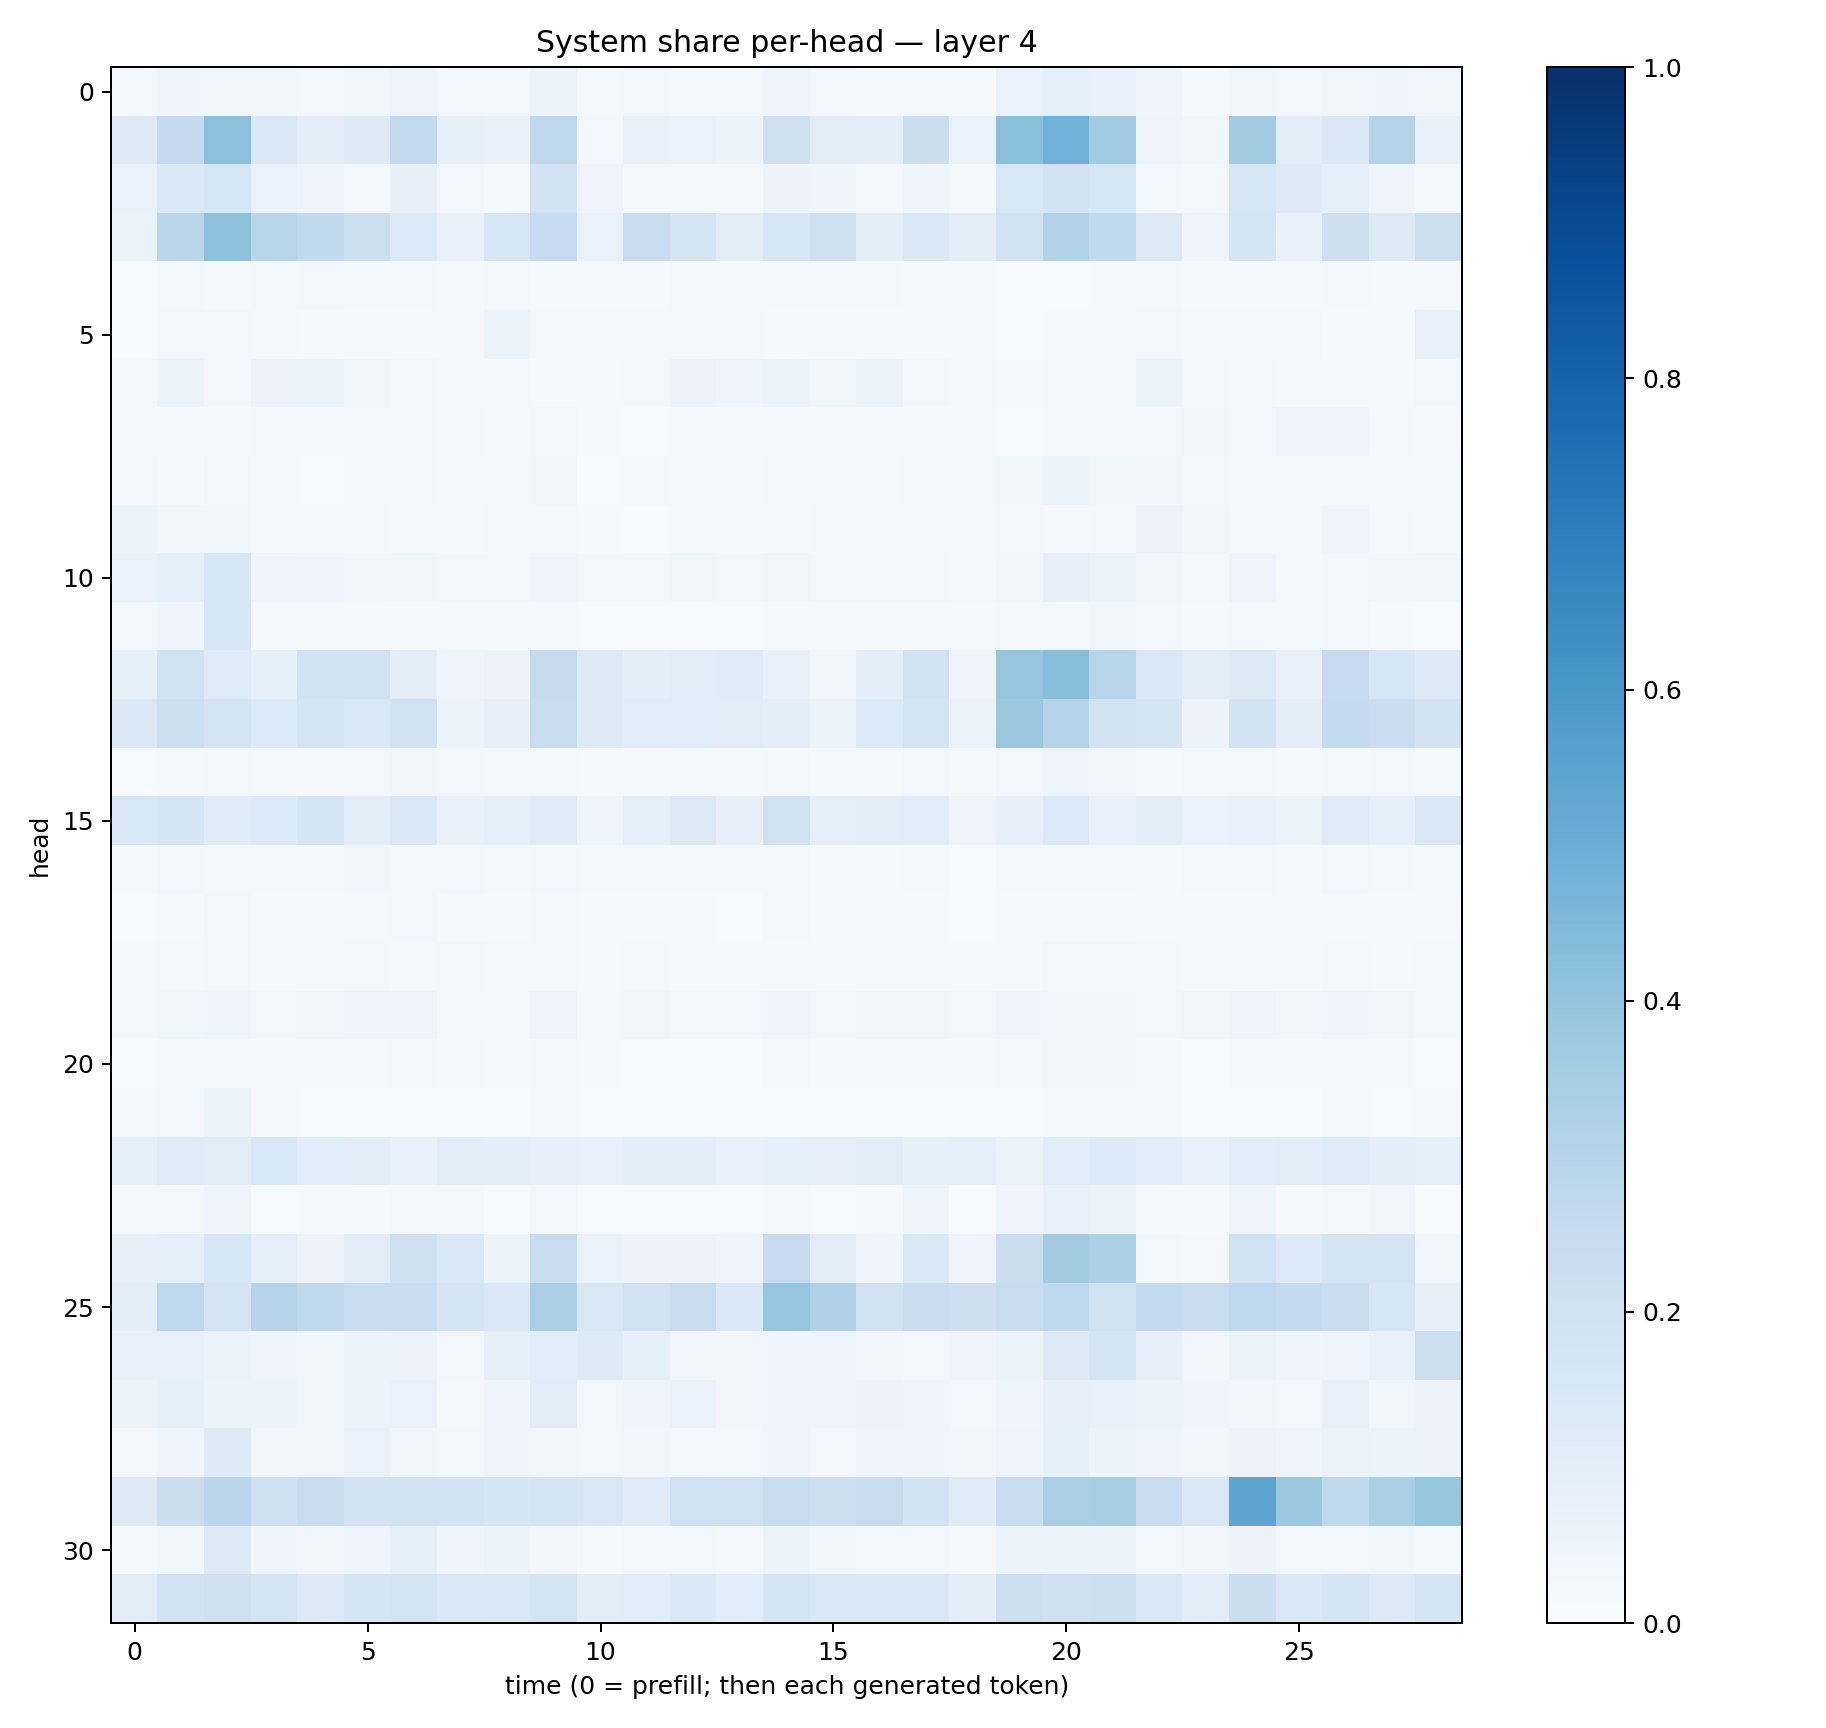

Values plotted in this chart, from the file beside it:
0.031225305, 0.042507324, 0.036183912, 0.035496533, 0.023452854, 0.03768448, 0.05076293, 0.029510219, 0.02540279, 0.060303714, 0.016354557, 0.025440538, 0.019156821, 0.01673716, 0.043749377, 0.030965978, 0.019803083, 0.021995336, 0.017233323, 0.06692491, 0.08744005, 0.071530774, 0.041644823, 0.014448341
0.1282, 0.2537, 0.4165, 0.1381, 0.1003, 0.1215, 0.2604, 0.08296, 0.07173, 0.2707, 0.03092, 0.07226, 0.0696, 0.05907, 0.2046, 0.1094, 0.09722, 0.2213, 0.07027, 0.4197, 0.4868, 0.3655, 0.04697, 0.03867
0.0693, 0.1398, 0.1621, 0.06655, 0.04805, 0.03062, 0.07847, 0.02788, 0.01238, 0.1803, 0.0496, 0.02231, 0.01919, 0.01677, 0.05807, 0.04199, 0.02172, 0.04437, 0.01901, 0.1526, 0.1824, 0.1629, 0.02956, 0.02264
0.06341, 0.2837, 0.4127, 0.2909, 0.2636, 0.2166, 0.133, 0.07353, 0.1611, 0.2499, 0.06796, 0.2373, 0.179, 0.1095, 0.1634, 0.2045, 0.1001, 0.1379, 0.1029, 0.1938, 0.3158, 0.2622, 0.1286, 0.04799
0.004126, 0.02129, 0.007887, 0.01868, 0.02844, 0.02141, 0.01762, 0.01237, 0.01969, 0.01313, 0.01146, 0.009385, 0.02252, 0.02126, 0.01587, 0.01776, 0.0209, 0.01212, 0.01326, 0.004143, 0.007369, 0.008844, 0.02014, 0.0151
0.007657, 0.03014, 0.02531, 0.01625, 0.01544, 0.01172, 0.01242, 0.01419, 0.05956, 0.01989, 0.01858, 0.01991, 0.01755, 0.01947, 0.01092, 0.01189, 0.01322, 0.008413, 0.01121, 0.005398, 0.008542, 0.009456, 0.02916, 0.0164
0.02245, 0.05239, 0.02535, 0.05598, 0.06216, 0.03598, 0.0253, 0.02004, 0.0212, 0.01442, 0.009068, 0.02272, 0.05473, 0.04142, 0.05269, 0.03575, 0.05206, 0.02657, 0.02034, 0.01098, 0.02011, 0.02092, 0.0533, 0.02629
0.01545, 0.01442, 0.01012, 0.01675, 0.01602, 0.02576, 0.02493, 0.02044, 0.0143, 0.02526, 0.01185, 0.007305, 0.01163, 0.009473, 0.01458, 0.008632, 0.01302, 0.01148, 0.01013, 0.006775, 0.009586, 0.0104, 0.0254, 0.03763
0.02869, 0.01505, 0.02626, 0.008866, 0.006827, 0.01765, 0.0222, 0.01367, 0.01271, 0.03875, 0.007298, 0.01606, 0.01055, 0.01264, 0.02217, 0.01638, 0.02334, 0.02993, 0.02564, 0.03731, 0.0528, 0.03597, 0.03615, 0.02739
0.05882, 0.03307, 0.03831, 0.01273, 0.01238, 0.01872, 0.01167, 0.009772, 0.01575, 0.01996, 0.007966, 0.007204, 0.01017, 0.01261, 0.0129, 0.01642, 0.01861, 0.01659, 0.0216, 0.02352, 0.01853, 0.02728, 0.05603, 0.03736
0.06835, 0.09308, 0.1565, 0.04971, 0.04395, 0.03877, 0.03667, 0.03073, 0.02508, 0.04645, 0.0245, 0.02472, 0.03744, 0.02806, 0.03774, 0.02478, 0.0297, 0.02685, 0.01626, 0.03813, 0.07944, 0.06487, 0.03653, 0.02222
0.02795, 0.0429, 0.1583, 0.01232, 0.01436, 0.01319, 0.009285, 0.009046, 0.008742, 0.01216, 0.005011, 0.007508, 0.006366, 0.005551, 0.009187, 0.01346, 0.01055, 0.01273, 0.01194, 0.01876, 0.02105, 0.03722, 0.02393, 0.01528
0.08305, 0.19, 0.119, 0.08445, 0.191, 0.1885, 0.09505, 0.04076, 0.05748, 0.2429, 0.1268, 0.1013, 0.1126, 0.1195, 0.07185, 0.03606, 0.09542, 0.1897, 0.04749, 0.397, 0.4266, 0.2913, 0.1376, 0.1126
0.138, 0.2171, 0.1778, 0.1345, 0.1758, 0.1418, 0.1952, 0.06219, 0.07886, 0.2421, 0.1291, 0.1133, 0.117, 0.1129, 0.1015, 0.06033, 0.1335, 0.1756, 0.06328, 0.382, 0.3048, 0.1911, 0.1644, 0.05763
0.007185, 0.01456, 0.01862, 0.009902, 0.009954, 0.02359, 0.03153, 0.02848, 0.01722, 0.01737, 0.009262, 0.00829, 0.0122, 0.01105, 0.02175, 0.0107, 0.01447, 0.02905, 0.01286, 0.02881, 0.04734, 0.03619, 0.01202, 0.01637
0.1538, 0.1651, 0.1205, 0.1343, 0.1683, 0.105, 0.1448, 0.07519, 0.08953, 0.1207, 0.04615, 0.0904, 0.1256, 0.07939, 0.1985, 0.08851, 0.1039, 0.1143, 0.04838, 0.08128, 0.1342, 0.07703, 0.09695, 0.06884
0.00869, 0.02449, 0.02147, 0.01723, 0.01774, 0.03434, 0.02564, 0.02837, 0.01706, 0.02791, 0.01683, 0.01757, 0.01606, 0.0176, 0.01986, 0.01171, 0.01474, 0.0177, 0.007493, 0.01794, 0.01988, 0.0194, 0.0146, 0.01703
0.006645, 0.01186, 0.02982, 0.0103, 0.01219, 0.01641, 0.02528, 0.009833, 0.01351, 0.01712, 0.008134, 0.007983, 0.007888, 0.007567, 0.02252, 0.008538, 0.01012, 0.01066, 0.006113, 0.01103, 0.0107, 0.01056, 0.01137, 0.01025
0.008863, 0.02269, 0.03112, 0.01392, 0.01404, 0.03042, 0.01764, 0.03015, 0.01932, 0.02165, 0.01133, 0.01618, 0.01124, 0.0106, 0.01484, 0.01499, 0.01003, 0.01335, 0.011, 0.01155, 0.02891, 0.0276, 0.01695, 0.01347
0.01847, 0.03816, 0.04095, 0.02492, 0.03586, 0.05055, 0.0491, 0.02126, 0.01954, 0.05031, 0.01695, 0.03271, 0.02754, 0.02927, 0.04597, 0.02773, 0.03322, 0.0324, 0.0257, 0.04062, 0.03612, 0.03509, 0.0295, 0.03282
0.00471, 0.01056, 0.01021, 0.01248, 0.0131, 0.01675, 0.02601, 0.02046, 0.008137, 0.0211, 0.007995, 0.006012, 0.007151, 0.005121, 0.021, 0.01002, 0.008455, 0.01209, 0.008048, 0.01645, 0.03306, 0.03606, 0.007852, 0.007771
0.01755, 0.02761, 0.05096, 0.00868, 0.005379, 0.003292, 0.002822, 0.002051, 0.00417, 0.01857, 0.006805, 0.006783, 0.004249, 0.002021, 0.003013, 0.002786, 0.003291, 0.005065, 0.002659, 0.005689, 0.01487, 0.01085, 0.008319, 0.003246
0.08927, 0.1201, 0.1115, 0.1541, 0.116, 0.1096, 0.07701, 0.1042, 0.0977, 0.08125, 0.07772, 0.09865, 0.09594, 0.07694, 0.08357, 0.08186, 0.1104, 0.08416, 0.09234, 0.06494, 0.1163, 0.1332, 0.1058, 0.0767
0.0194, 0.01788, 0.0392, 0.006844, 0.01438, 0.01197, 0.01842, 0.01566, 0.007768, 0.02938, 0.005593, 0.005026, 0.004533, 0.00577, 0.01201, 0.006245, 0.009172, 0.0464, 0.006912, 0.04391, 0.07577, 0.06513, 0.01346, 0.008805
0.08171, 0.08658, 0.1599, 0.08822, 0.05692, 0.1099, 0.2086, 0.1467, 0.06231, 0.24, 0.06647, 0.05521, 0.05651, 0.04649, 0.2467, 0.1109, 0.04511, 0.1381, 0.05067, 0.2259, 0.3601, 0.3304, 0.02496, 0.01807
0.0976, 0.2746, 0.1769, 0.3036, 0.2711, 0.2396, 0.233, 0.1692, 0.1482, 0.3361, 0.1522, 0.202, 0.2355, 0.1474, 0.396, 0.3165, 0.1988, 0.2289, 0.2123, 0.2391, 0.2673, 0.1972, 0.2541, 0.2401
0.07153, 0.07375, 0.06501, 0.05054, 0.03681, 0.05354, 0.057, 0.02433, 0.08419, 0.1079, 0.1221, 0.0842, 0.03444, 0.03661, 0.0447, 0.04663, 0.03248, 0.03006, 0.04496, 0.06171, 0.1289, 0.1731, 0.08151, 0.03337
0.06505, 0.08278, 0.06031, 0.05312, 0.03768, 0.05863, 0.06985, 0.0199, 0.04334, 0.1121, 0.03015, 0.04825, 0.06877, 0.03459, 0.04657, 0.04253, 0.05828, 0.04436, 0.02963, 0.04471, 0.08125, 0.07139, 0.05949, 0.04926
0.02217, 0.04596, 0.1223, 0.03351, 0.03396, 0.06861, 0.03363, 0.03115, 0.04316, 0.0317, 0.02541, 0.03478, 0.0243, 0.02979, 0.04223, 0.02967, 0.04279, 0.03906, 0.03419, 0.04912, 0.08251, 0.05235, 0.04849, 0.03315
0.132, 0.2259, 0.2851, 0.2078, 0.2317, 0.1822, 0.1866, 0.1871, 0.1679, 0.1773, 0.1504, 0.1205, 0.2026, 0.1987, 0.2416, 0.2183, 0.236, 0.1811, 0.1176, 0.2321, 0.337, 0.3437, 0.2283, 0.1502
0.0141, 0.03786, 0.1295, 0.04077, 0.03375, 0.04936, 0.08466, 0.04474, 0.05172, 0.03214, 0.01349, 0.0263, 0.02919, 0.02178, 0.05353, 0.0355, 0.02667, 0.02898, 0.01529, 0.05226, 0.0533, 0.0589, 0.02779, 0.03336
0.1025, 0.1901, 0.207, 0.1785, 0.131, 0.1711, 0.175, 0.1443, 0.1485, 0.1792, 0.1025, 0.1156, 0.1426, 0.1065, 0.166, 0.1415, 0.1435, 0.1439, 0.1014, 0.2174, 0.21, 0.2187, 0.1445, 0.1052
